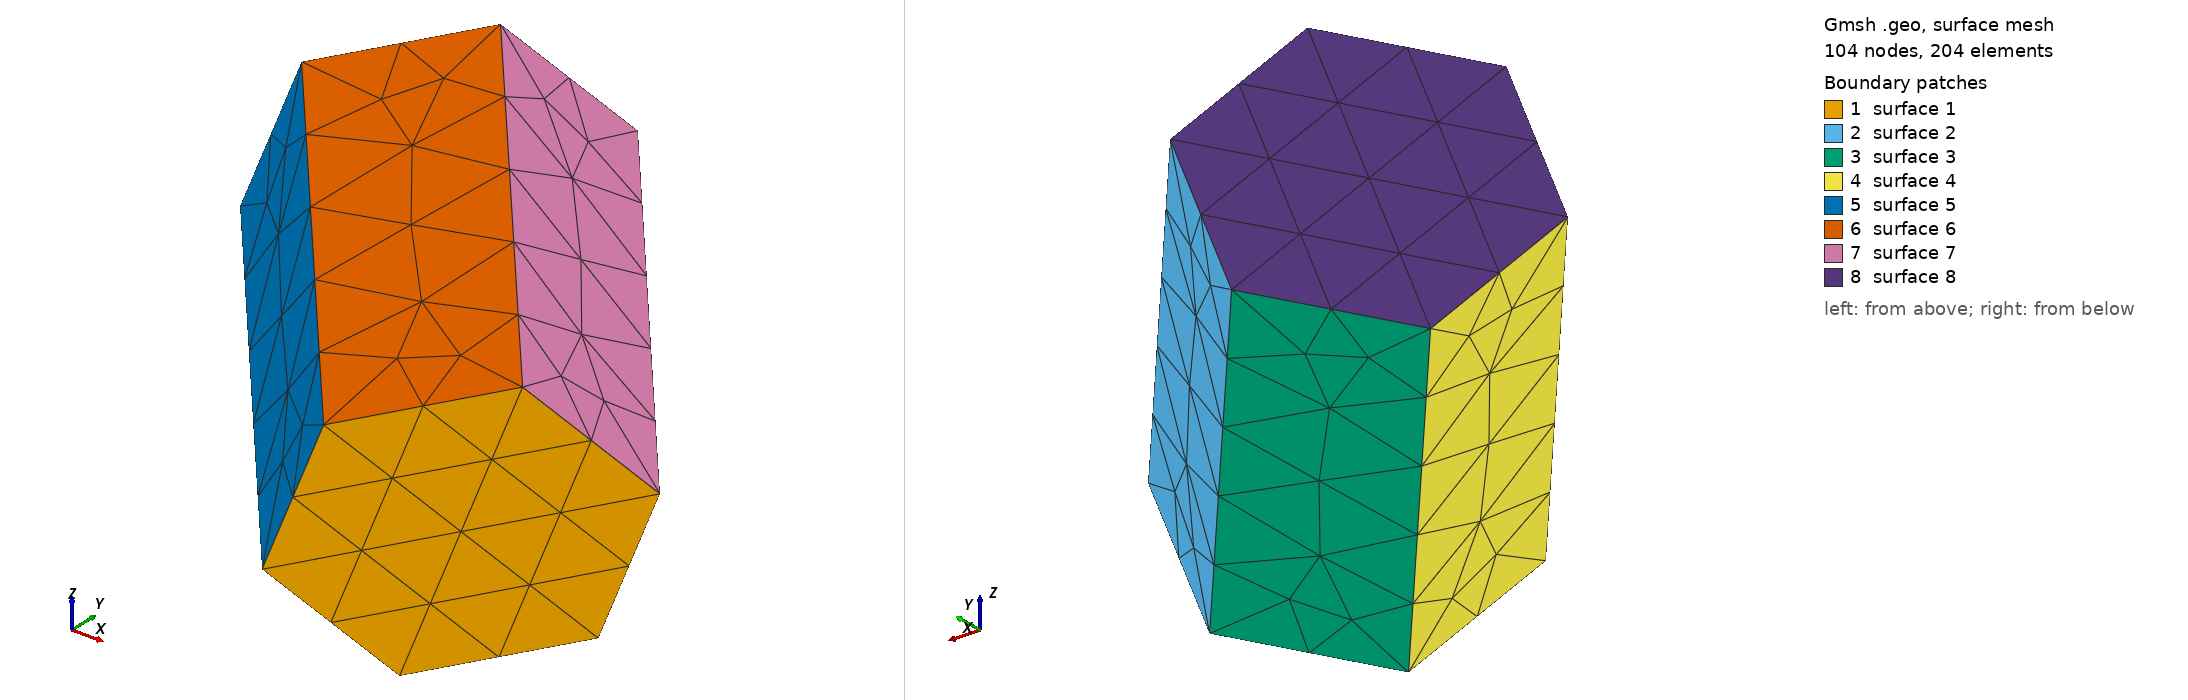

Gmsh geometry script, surface-meshed: 104 nodes, 204 surface elements. Boundary patches (legend numbers): 1 surface 1, 2 surface 2, 3 surface 3, 4 surface 4, 5 surface 5, 6 surface 6, 7 surface 7, 8 surface 8. Left view from above one corner, right view from below the opposite corner. The script declares no physical surfaces, so the legend lists its geometric surfaces. The drawing asked Gmsh for element sizes between 1% and 20% of the model's largest extent; the script's own settings can give other sizes.

=== hex3.geo (drawn) ===
e = 2.2590361445783133e-05/10;   // mesh element size

Point(1)= {-10.1269*0.097/400*1e-3, 0.7708014*0.097/400*1e-3, 4.551985*0.097/400*1e-3, e};
Point(2)= {-13.67366*0.097/400*1e-3, -1.882813*0.097/400*1e-3, 3.561253*0.097/400*1e-3, e};
Point(3)= {-15.36525*0.097/400*1e-3, -1.931416*0.097/400*1e-3, -0.6504799*0.097/400*1e-3, e};
Point(4)= {-13.51009*0.097/400*1e-3, 0.6735957*0.097/400*1e-3, -3.87149*0.097/400*1e-3, e};
Point(5)= {-9.963357*0.097/400*1e-3, 3.32721*0.097/400*1e-3, -2.88078*0.097/400*1e-3, e};
Point(6)= {-8.271772*0.097/400*1e-3, 3.375815*0.097/400*1e-3, 1.330969*0.097/400*1e-3, e};
Point(7)= {-0.8405178*0.097/400*1e-3, -5.480402*0.097/400*1e-3, -1.551506*0.097/400*1e-3, e};
Point(8)= {-2.532104*0.097/400*1e-3, -5.529007*0.097/400*1e-3, -5.763239*0.097/400*1e-3, e};
Point(9)= {-6.078865*0.097/400*1e-3, -8.182624*0.097/400*1e-3, -6.753971*0.097/400*1e-3, e};
Point(10)= {-7.933995*0.097/400*1e-3, -10.78764*0.097/400*1e-3, -3.532955*0.097/400*1e-3, e};
Point(11)= {-6.242411*0.097/400*1e-3, -10.73903*0.097/400*1e-3, 0.6787825*0.097/400*1e-3, e};
Point(12)= {-2.695674*0.097/400*1e-3, -8.085414*0.097/400*1e-3, 1.669508*0.097/400*1e-3, e};

Line(1) = {7,8};
Line(2) = {8,9};
Line(3) = {9,10};
Line(4) = {10,11};
Line(5) = {11,12};
Line(6) = {12,7};
Line(7) = {1,12};
Line(8) = {2,11};
Line(9) = {3,10};
Line(10) = {4,9};
Line(11) = {5,8};
Line(12) = {6,7};
Line(13) = {1,6};
Line(14) = {6,5};
Line(15) = {5,4};
Line(16) = {4,3};
Line(17) = {3,2};
Line(18) = {2,1};

Line Loop(1) = {-1, -6, -5, -4, -3, -2};
Line Loop(2) = {1, -11, -14, 12};
Line Loop(3) = {2,-10,-15,11};
Line Loop(4) = {3,-9,-16,10};
Line Loop(5) = {4, -8, -17, 9};
Line Loop(6) = {5, -7, -18, 8};
Line Loop(7) = {6, -12, -13, 7};
Line Loop(8) = {13, 14, 15, 16, 17, 18};

Plane Surface(1) = {1};
Plane Surface(2) = {2};
Plane Surface(3) = {3};
Plane Surface(4) = {4};
Plane Surface(5) = {5};
Plane Surface(6) = {6};
Plane Surface(7) = {7};
Plane Surface(8) = {8};
